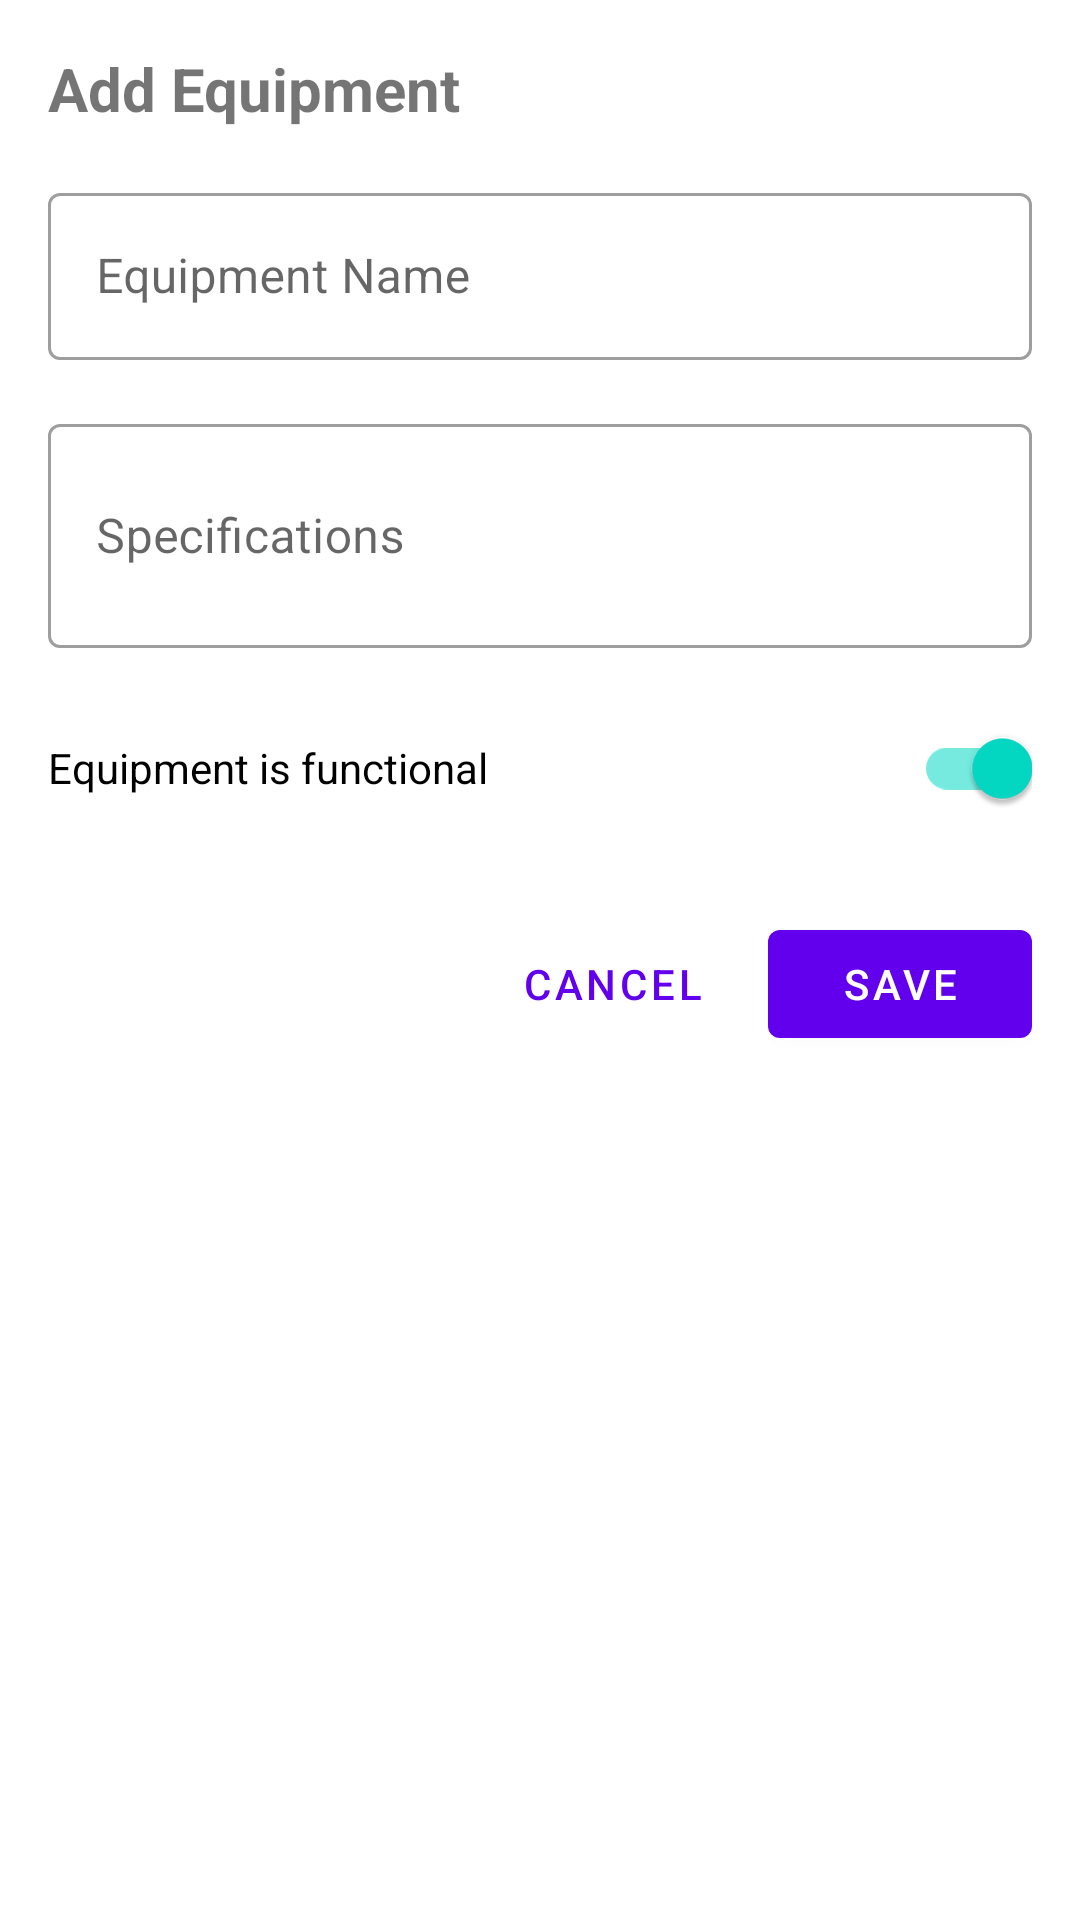

Layout XML and referenced resources for this Android screen:
<!-- AndroidManifest.xml: application theme Theme.LibraryEquipmentManagement -->
<!-- res/layout/dialog_add_equipment.xml -->
<?xml version="1.0" encoding="utf-8"?>
<LinearLayout xmlns:android="http://schemas.android.com/apk/res/android"
    xmlns:app="http://schemas.android.com/apk/res-auto"
    android:layout_width="match_parent"
    android:layout_height="wrap_content"
    android:orientation="vertical"
    android:padding="16dp">

    <TextView
        android:id="@+id/dialogTitle"
        android:layout_width="match_parent"
        android:layout_height="wrap_content"
        android:text="Add Equipment"
        android:textSize="20sp"
        android:textStyle="bold"
        android:layout_marginBottom="16dp"/>

    <com.google.android.material.textfield.TextInputLayout
        android:layout_width="match_parent"
        android:layout_height="wrap_content"
        android:layout_marginBottom="16dp"
        android:hint="Equipment Name"
        style="@style/Widget.MaterialComponents.TextInputLayout.OutlinedBox">

        <com.google.android.material.textfield.TextInputEditText
            android:id="@+id/editTextEquipmentDescription"
            android:layout_width="match_parent"
            android:layout_height="wrap_content"
            android:inputType="text"/>

    </com.google.android.material.textfield.TextInputLayout>

    <com.google.android.material.textfield.TextInputLayout
        android:layout_width="match_parent"
        android:layout_height="wrap_content"
        android:layout_marginBottom="16dp"
        android:hint="Specifications"
        style="@style/Widget.MaterialComponents.TextInputLayout.OutlinedBox">

        <com.google.android.material.textfield.TextInputEditText
            android:id="@+id/editTextEquipmentSpecification"
            android:layout_width="match_parent"
            android:layout_height="wrap_content"
            android:inputType="textMultiLine"
            android:minLines="2"/>

    </com.google.android.material.textfield.TextInputLayout>

    <com.google.android.material.switchmaterial.SwitchMaterial
        android:id="@+id/equipmentStatusSwitch"
        android:layout_width="match_parent"
        android:layout_height="wrap_content"
        android:text="Equipment is functional"
        android:checked="true"
        android:layout_marginBottom="24dp"/>

    <LinearLayout
        android:layout_width="match_parent"
        android:layout_height="wrap_content"
        android:orientation="horizontal"
        android:gravity="end">

        <com.google.android.material.button.MaterialButton
            android:id="@+id/cancelButton"
            android:layout_width="wrap_content"
            android:layout_height="wrap_content"
            android:text="Cancel"
            android:layout_marginEnd="8dp"
            style="@style/Widget.MaterialComponents.Button.TextButton"/>

        <com.google.android.material.button.MaterialButton
            android:id="@+id/saveButton"
            android:layout_width="wrap_content"
            android:layout_height="wrap_content"
            android:text="Save"/>

    </LinearLayout>

</LinearLayout>
<!-- resources referenced by this layout -->
<resources>
  <style name="Theme.LibraryEquipmentManagement" parent="Theme.MaterialComponents.Light.NoActionBar">
          
          <item name="colorPrimary">@color/purple_500</item>
          <item name="colorPrimaryVariant">@color/purple_700</item>
          <item name="colorOnPrimary">@color/white</item>
          
          <item name="colorSecondary">@color/teal_200</item>
          <item name="colorSecondaryVariant">@color/teal_700</item>
          <item name="colorOnSecondary">@color/black</item>
          
          <item name="android:statusBarColor">?attr/colorPrimaryVariant</item>
          
          <item name="android:windowActivityTransitions">true</item>
          
          <item name="textInputStyle">@style/Widget.MaterialComponents.TextInputLayout.OutlinedBox</item>
          
          <item name="materialButtonStyle">@style/Widget.MaterialComponents.Button</item>
          
          <item name="windowActionBar">false</item>
          <item name="windowNoTitle">true</item>
          
      </style>
  <color name="purple_500">#FF6200EE</color>
  <color name="purple_700">#FF3700B3</color>
  <color name="white">#FFFFFF</color>
  <color name="teal_200">#FF03DAC5</color>
  <color name="teal_700">#FF018786</color>
  <color name="black">#000000</color>
</resources>
